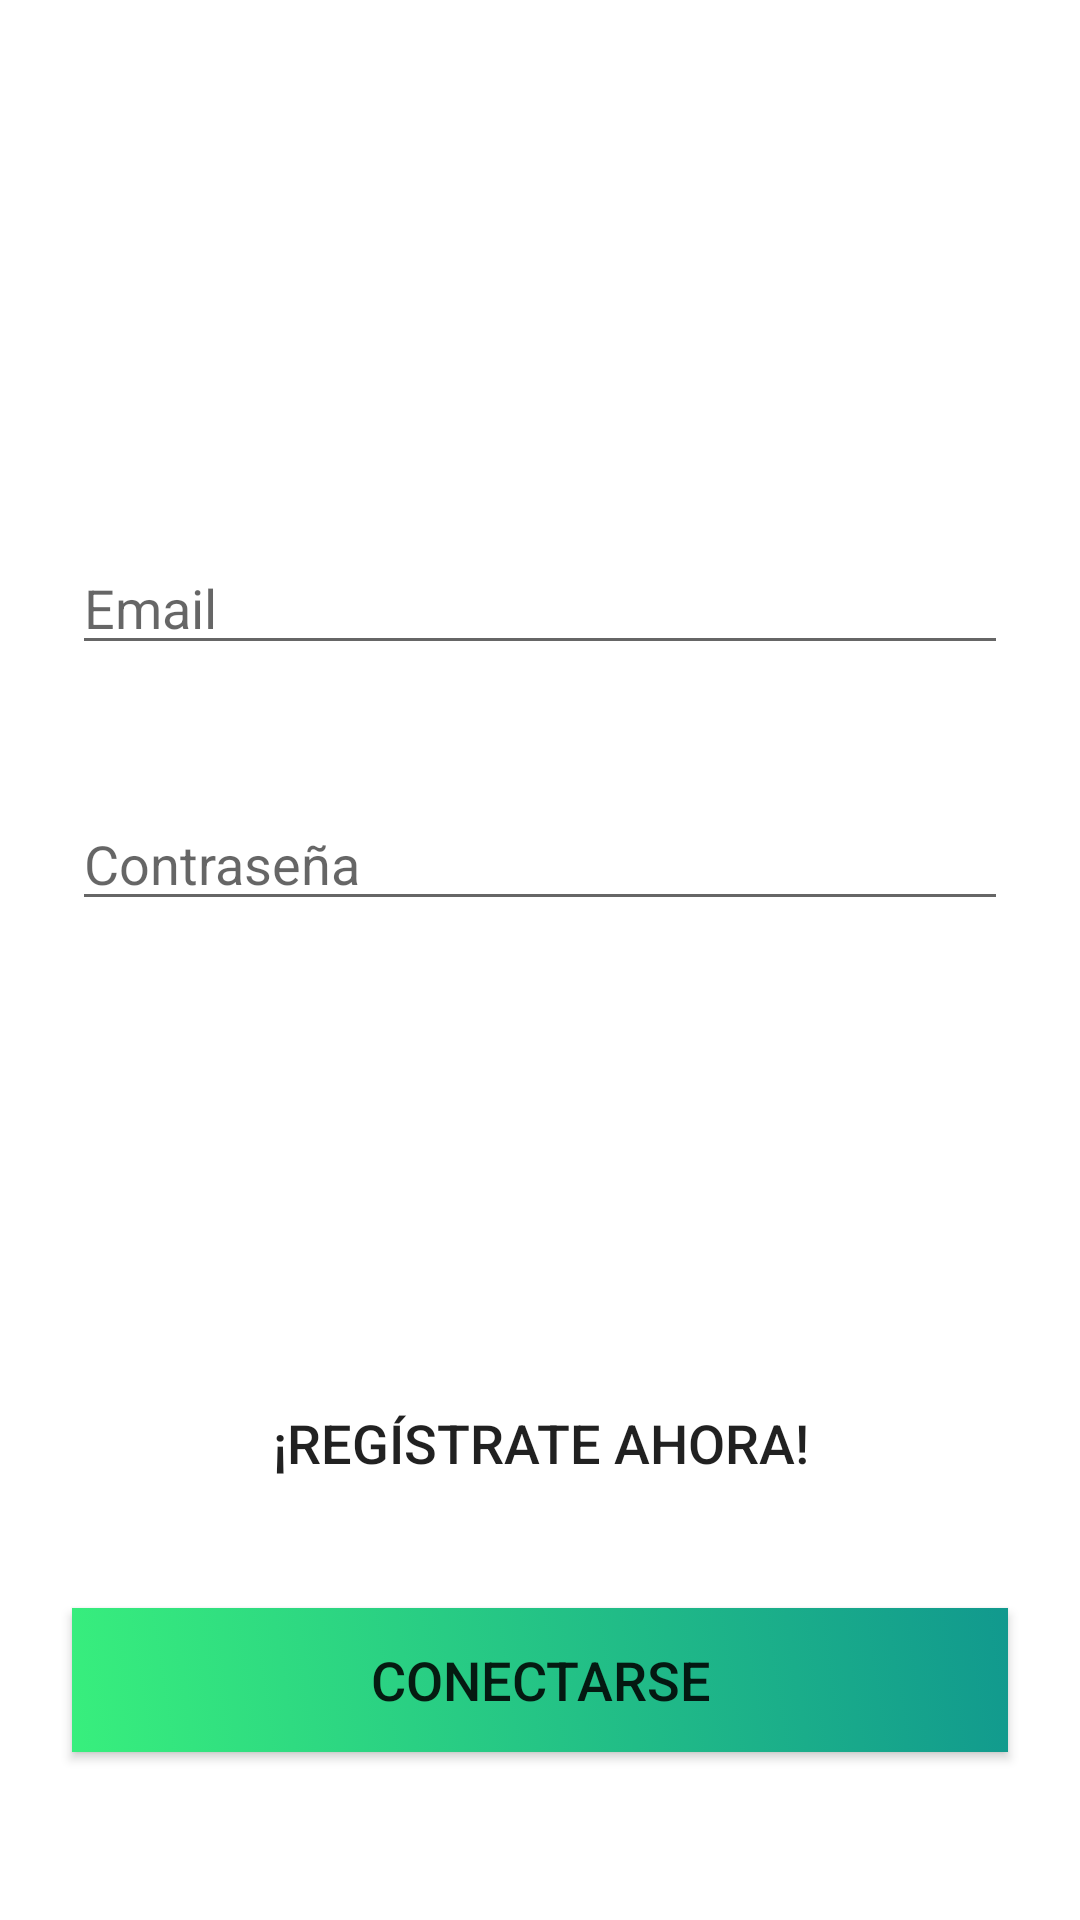

Write the Android layout XML for this screen, with the resource values it uses.
<!-- AndroidManifest.xml: application theme Theme.Wassup -->
<!-- res/layout/activity_inicio.xml -->
<?xml version="1.0" encoding="utf-8"?>
<androidx.constraintlayout.widget.ConstraintLayout xmlns:android="http://schemas.android.com/apk/res/android"
    xmlns:app="http://schemas.android.com/apk/res-auto"
    xmlns:tools="http://schemas.android.com/tools"
    android:layout_width="match_parent"
    android:layout_height="match_parent"
    android:background="@drawable/fondo_gradiente_inicio"
    tools:context=".InicioActivity">

    <TextView
        android:id="@+id/textView2"
        android:layout_width="wrap_content"
        android:layout_height="wrap_content"
        android:layout_marginTop="36dp"
        android:text="@string/bienvenido"
        android:textColor="#FFFFFF"
        android:textSize="36sp"
        android:textStyle="bold"
        app:layout_constraintEnd_toEndOf="parent"
        app:layout_constraintStart_toStartOf="parent"
        app:layout_constraintTop_toTopOf="parent" />

    <EditText
        android:id="@+id/usuarioET"
        android:layout_width="0dp"
        android:layout_height="wrap_content"
        android:layout_marginStart="24dp"
        android:layout_marginTop="96dp"
        android:layout_marginEnd="24dp"
        android:autofillHints=""
        android:ems="10"
        android:hint="Email"
        android:inputType="textEmailAddress"
        app:layout_constraintEnd_toEndOf="parent"
        app:layout_constraintStart_toStartOf="parent"
        app:layout_constraintTop_toBottomOf="@+id/textView2" />

    <EditText
        android:id="@+id/contrasenaET"
        android:layout_width="0dp"
        android:layout_height="wrap_content"
        android:layout_marginStart="24dp"
        android:layout_marginTop="44dp"
        android:layout_marginEnd="24dp"
        android:autofillHints=""
        android:ems="10"
        android:hint="@string/contrasena"
        android:inputType="textPassword"
        app:layout_constraintEnd_toEndOf="parent"
        app:layout_constraintStart_toStartOf="parent"
        app:layout_constraintTop_toBottomOf="@+id/usuarioET" />

    <Button
        android:id="@+id/conectrBT"
        android:layout_width="0dp"
        android:layout_height="wrap_content"
        android:layout_marginStart="24dp"
        android:layout_marginEnd="24dp"
        android:layout_marginBottom="56dp"
        android:background="@drawable/fondo_gradiente_registro"
        android:text="@string/conectarse"
        android:textSize="18sp"
        app:layout_constraintBottom_toBottomOf="parent"
        app:layout_constraintEnd_toEndOf="parent"
        app:layout_constraintStart_toStartOf="parent" />

    <Button
        android:id="@+id/registrarahoraBT"
        android:layout_width="0dp"
        android:layout_height="wrap_content"
        android:layout_marginStart="24dp"
        android:layout_marginEnd="24dp"
        android:layout_marginBottom="31dp"
        android:background="#00FFFFFF"
        android:text="@string/registrate"
        android:textSize="18sp"
        app:layout_constraintBottom_toTopOf="@+id/conectrBT"
        app:layout_constraintEnd_toEndOf="parent"
        app:layout_constraintStart_toStartOf="parent" />
</androidx.constraintlayout.widget.ConstraintLayout>
<!-- resources referenced by this layout -->
<resources>
  <!-- drawable fondo_gradiente_registro (drawable) -->
  <?xml version="1.0" encoding="utf-8"?>
  <selector xmlns:android="http://schemas.android.com/apk/res/android">
  
      <item>
          <shape>
              <gradient
                  android:angle="225"
                  android:startColor="#11998e"
                  android:endColor="#38ef7d"
                  android:type="linear" />
          </shape>
      </item>
  </selector>
  <string name="bienvenido">Bienvenido</string>
  <string name="conectarse">conectarse</string>
  <string name="contrasena">Contraseña</string>
  <string name="registrate">¡Regístrate ahora!</string>
  <style name="Theme.Wassup" parent="Theme.MaterialComponents.DayNight.NoActionBar">
          
          <item name="colorPrimary">@color/purple_500</item>
          <item name="colorPrimaryVariant">@color/purple_700</item>
          <item name="colorOnPrimary">@color/white</item>
          
          <item name="colorSecondary">@color/teal_200</item>
          <item name="colorSecondaryVariant">@color/teal_700</item>
          <item name="colorOnSecondary">@color/black</item>
          
          <item name="android:statusBarColor" tools:targetApi="l">?attr/colorPrimaryVariant</item>
          
      </style>
  <!-- not gathered from this repository: default colours our renderer supplied (Android Studio template values) -->
  <color name="purple_500">#FF6200EE</color>
  <color name="purple_700">#FF3700B3</color>
  <color name="teal_200">#FF03DAC5</color>
  <color name="teal_700">#FF018786</color>
  <color name="black">#FF000000</color>
  <color name="white">#FFFFFFFF</color>
</resources>
